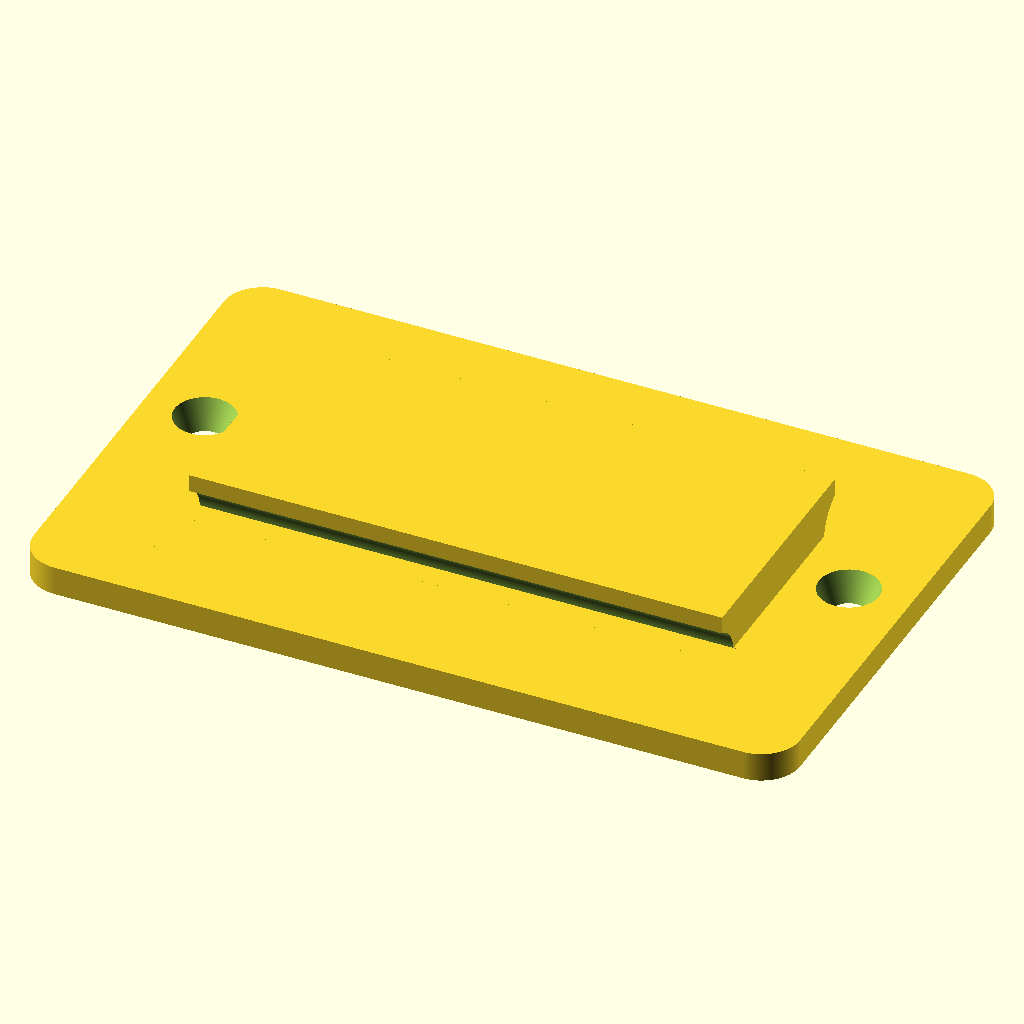
Cell 1 — every parameter at its default value.
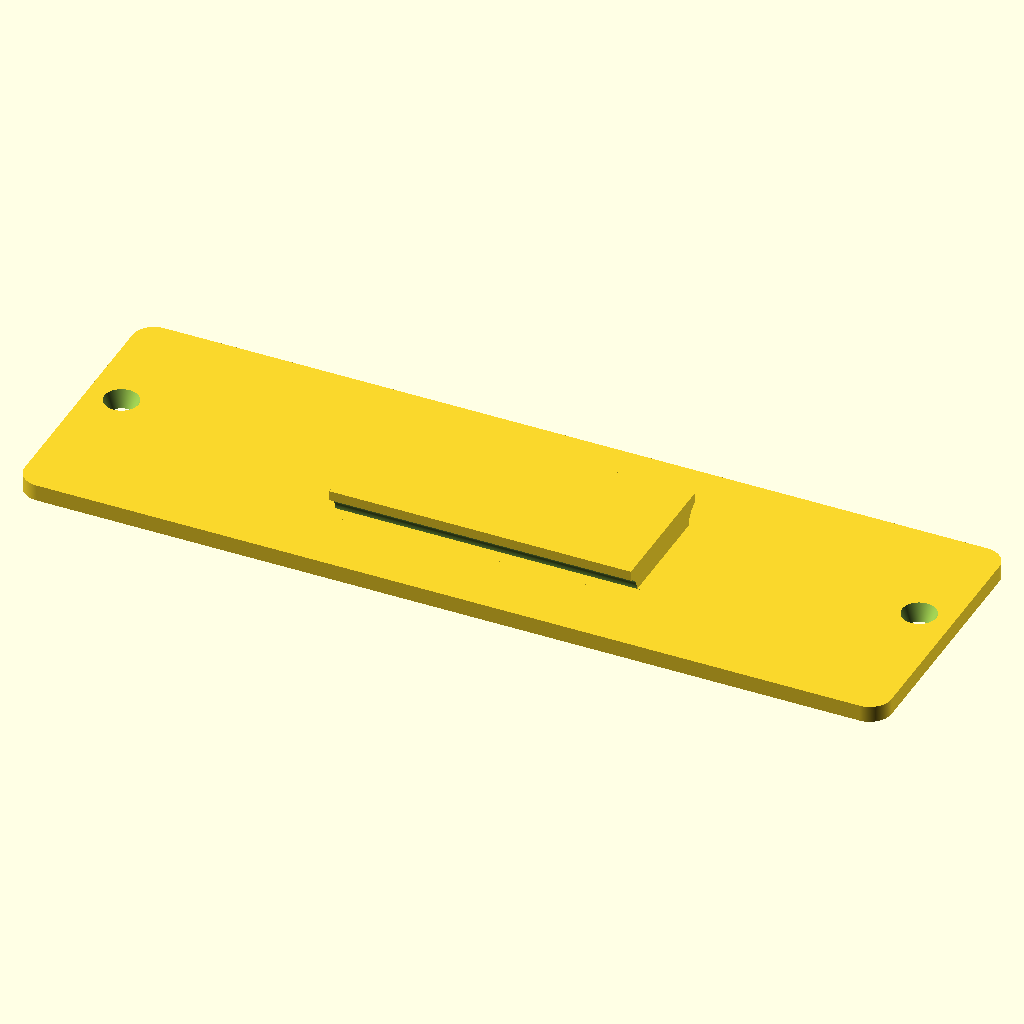
Cell 2: width = 158 (everything else at default).
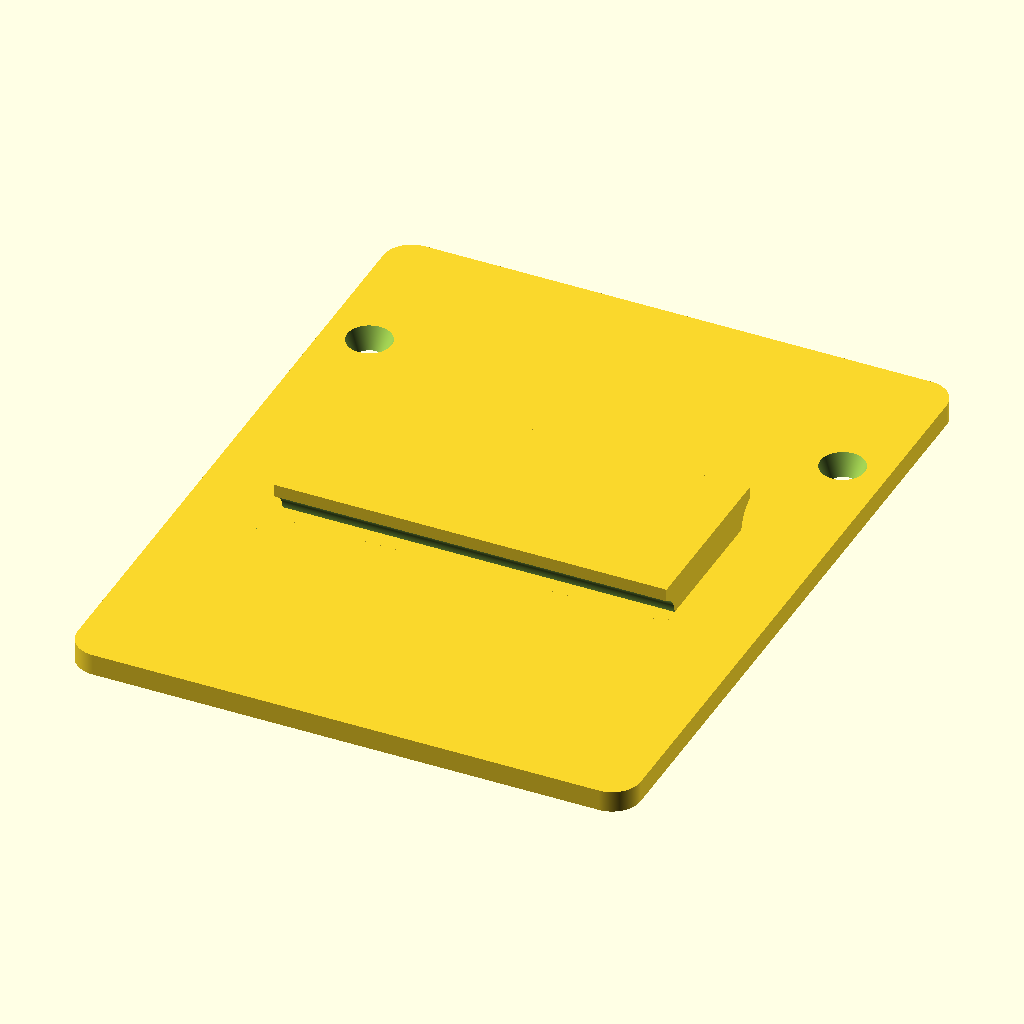
Cell 3: height = 100 (everything else at default).
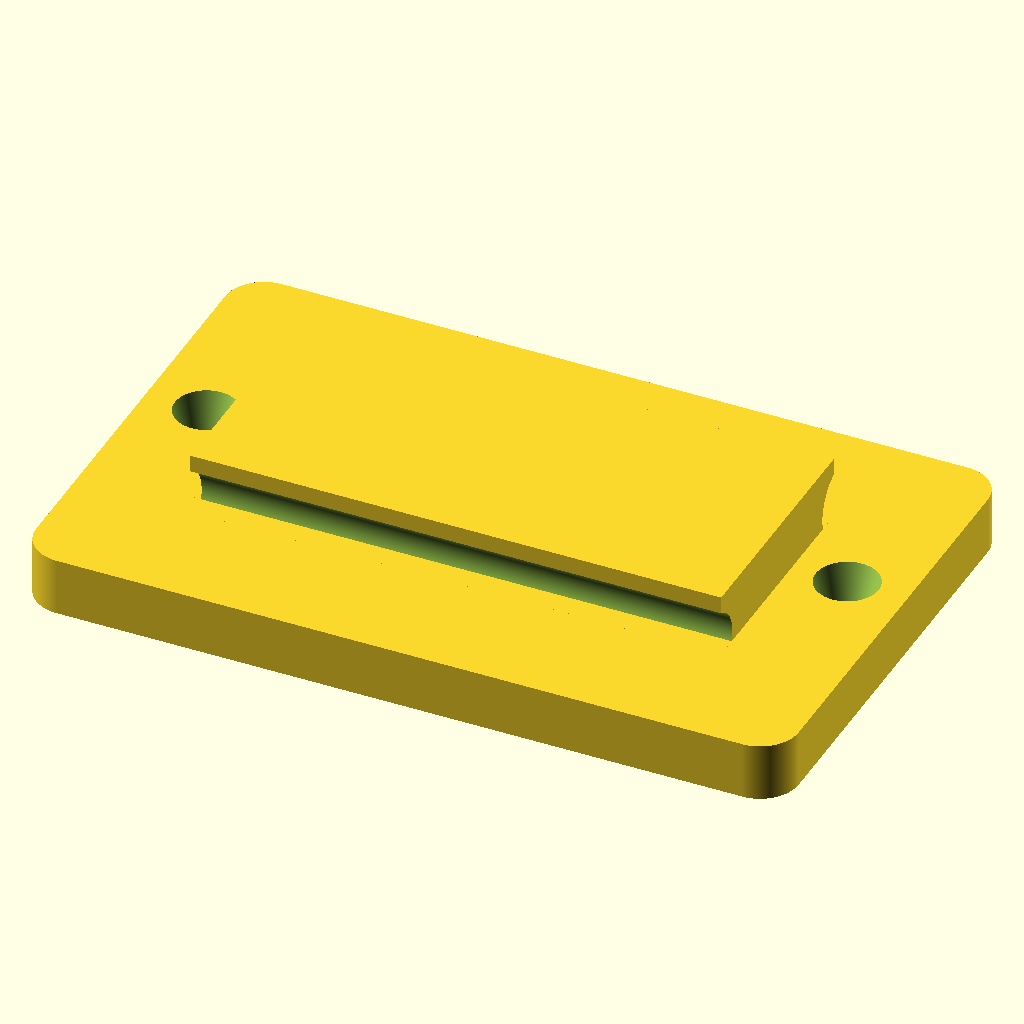
Cell 4 — base_thickness set to 6, the other parameters unchanged.
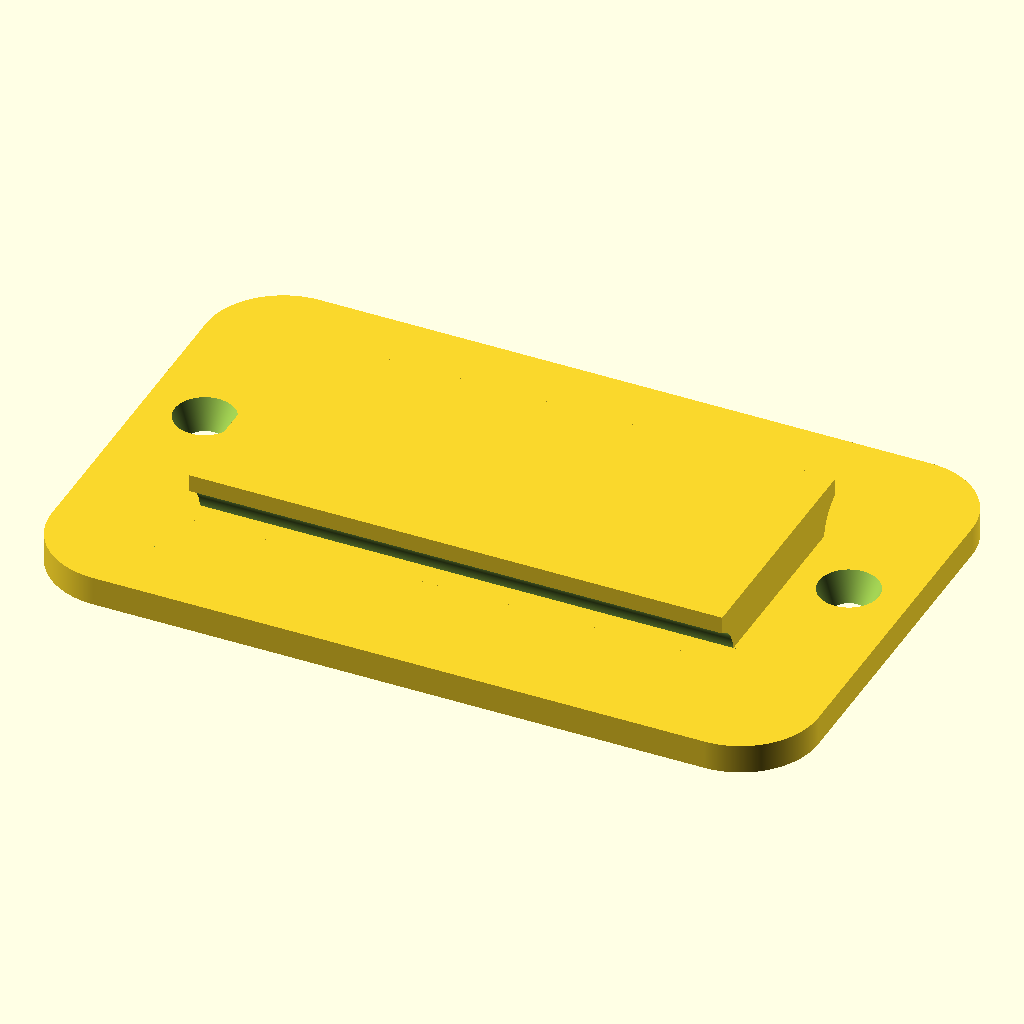
Cell 5: the same model with rounded_corner_radius = 8.
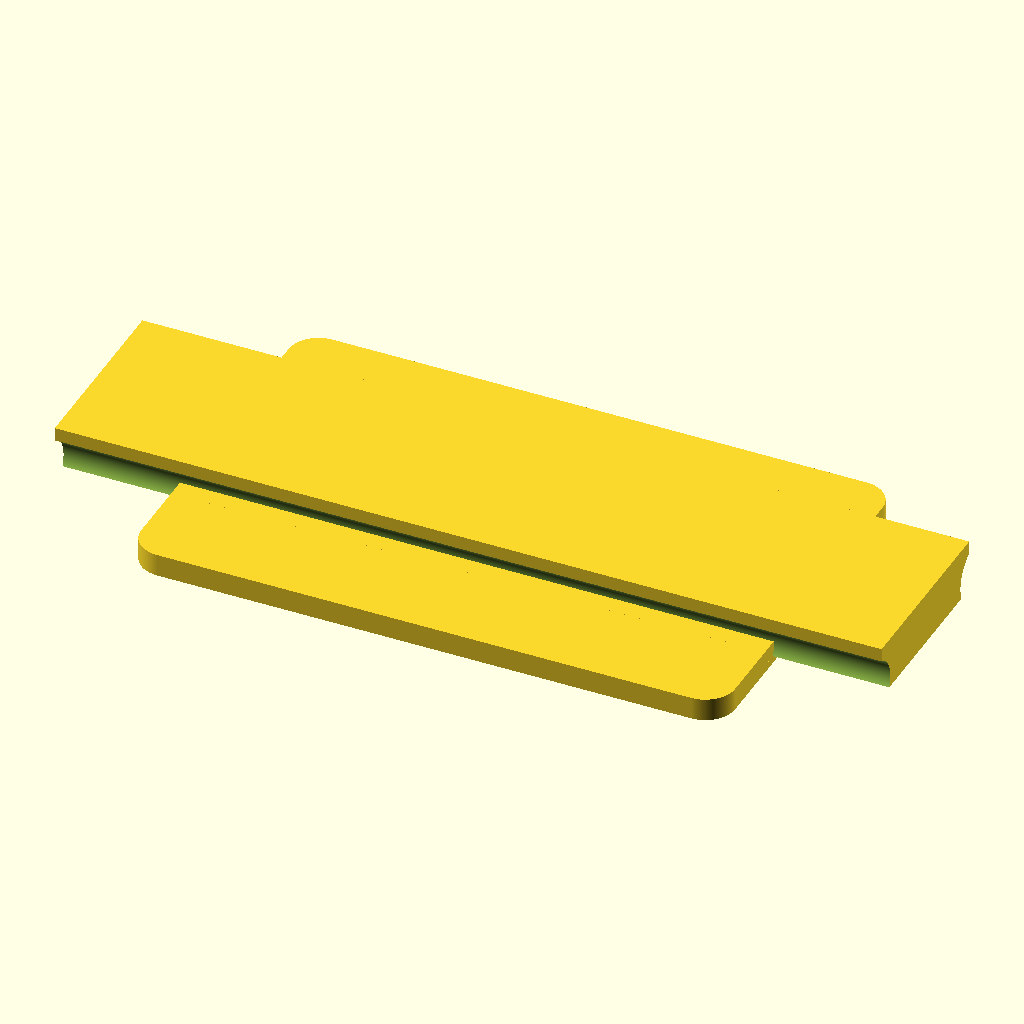
Cell 6: grip_width = 110 (everything else at default).
The same orthographic view direction (rotation 55°, 0°, 25°; colour scheme Cornfield) for every cell, with the view re-fitted per cell, so scale and position can differ between cells.
Source of the model, inputs/thingiverse/files/thing-2898962/files/Drawer-Handle.scad:
/* [Base Plate Dimensions] */
// - Total width
width = 79;
// - Total Height
height = 50;
// - Thickness of the base plate
base_thickness = 3;
// - Radius of the base plate rounded corners
rounded_corner_radius = 4;

/* [Grip Dimensions] */
// - Width of the grip
grip_width = 55;
// - Height of the grip
grip_height = 25;
// - Thickness of the grip shape
grip_thickness = 4;
// - Additional thickness of the grip shape (Total grip thickness = grip_thickness + thickness_buffer)
thickness_buffer = 3;

/* [Screw Head Countersink Dimensions] */
// - Diameter of the top of the screw head
screw_head_top_diameter = 7;
// - Diameter of the bottom of the screw head
screw_head_bottom_diameter = 3;

/* [Screw Positions] */
// - Distance of the screws from the top of the base plate
screw_offset_top = 21.7;
// - Distance of the screws from the sides of the base plate
screw_offset_side = 6.3;

$fn = 1000;

handle();

module handle() {
    base_with_countersinks(width, height, base_thickness, rounded_corner_radius, screw_head_top_diameter, screw_head_bottom_diameter, screw_offset_top, screw_offset_side);

    translate([0, 0, base_thickness]) {
        grip(grip_width, grip_height, grip_thickness, thickness_buffer);
    }
}

module base_with_countersinks(width, height, thickness, rounded_corner_radius, countersink_top_diameter, countersink_bottom_diameter, screw_offset_top, screw_offset_side) {
    left_screw_top_offset = (height / 2) - screw_offset_top;
    left_screw_side_offset = -((width / 2) - screw_offset_side);
    right_screw_top_offset = (height / 2) - screw_offset_top;
    right_screw_side_offset = ((width / 2) - screw_offset_side);

    difference() {
        base_plate(width, height, thickness, rounded_corner_radius);

        rotate([0, 0, 90]) {
            translate([left_screw_top_offset, left_screw_side_offset, 0]) { 
                countersink(countersink_top_diameter, countersink_bottom_diameter, thickness + 2);
            }
            translate([right_screw_top_offset, right_screw_side_offset, 0]) { 
                countersink(countersink_top_diameter, countersink_bottom_diameter, thickness + 2);
            }
        }
    }
}

module base_plate(width, height, thickness, rounded_corner_radius) {
    linear_extrude(height = thickness, center = true) {
        offset(r = rounded_corner_radius) {
            square([width - (rounded_corner_radius * 2), height - (rounded_corner_radius * 2)], center = true);
        }
    }
}

module countersink(top_diameter, bottom_diameter, height) {
    cylinder(h = height, d1 = bottom_diameter, d2 = top_diameter, center = true);
}

module grip(width, height, thickness, thickness_buffer) {
    HOLE_BUFFER = 2;
    difference() {
        cube([width, height, thickness + thickness_buffer], center = true);
        translate([0, -((height + thickness_buffer) / 2), -(thickness / 2)]) {
            rotate([0, 90, 0]) {
                cylinder(h = width + HOLE_BUFFER, r = thickness, center = true);
            }
        }
        translate([0, ((height + thickness_buffer) / 2), -(thickness / 2)]) {
            rotate([0, 90, 0]) {
                cylinder(h = width + HOLE_BUFFER, r = thickness, center = true);
            }
        }
    }
}
Customizer parameters (derived from the source; name, type, default, range or options):
width: number, default 79
height: number, default 50
base_thickness: number, default 3
rounded_corner_radius: number, default 4
grip_width: number, default 55
grip_height: number, default 25
grip_thickness: number, default 4
thickness_buffer: number, default 3
screw_head_top_diameter: number, default 7
screw_head_bottom_diameter: number, default 3
screw_offset_top: number, default 21.7
screw_offset_side: number, default 6.3
